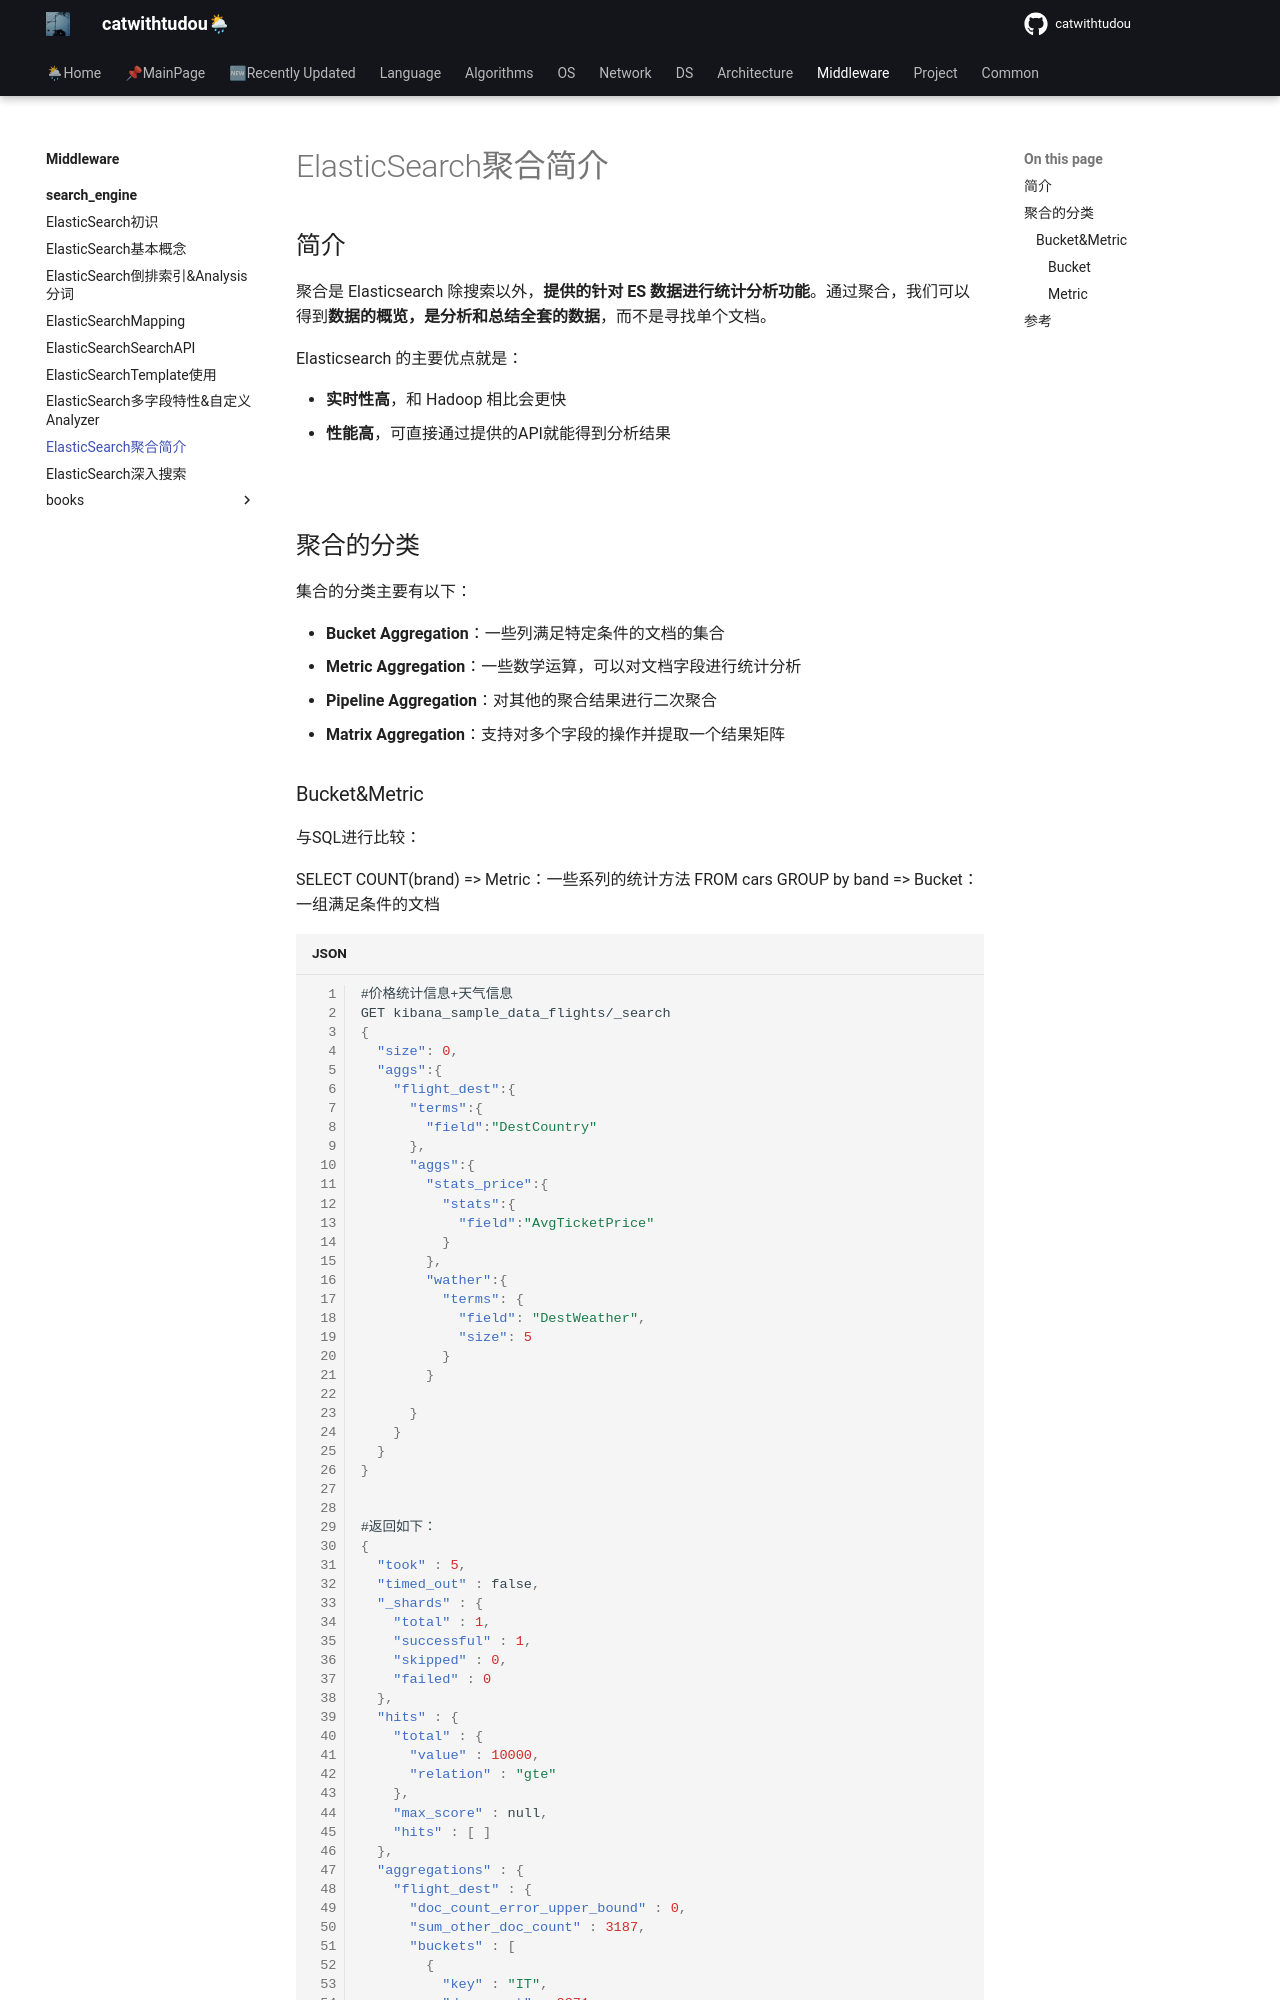

repository: catwithtudou/new_blog · page: middleware/search_engine/20220308_elasticsearch聚合简介/index.html · generator: mkdocs

# ElasticSearch聚合简介

## 简介

聚合是 Elasticsearch 除搜索以外，**提供的针对 ES 数据进行统计分析功能**。通过聚合，我们可以得到**数据的概览，是分析和总结全套的数据**，而不是寻找单个文档。

Elasticsearch 的主要优点就是：

- **实时性高**，和 Hadoop 相比会更快
- **性能高**，可直接通过提供的API就能得到分析结果

![](https://img.zhengyua.cn/img/202203081024738.png)

## 聚合的分类

集合的分类主要有以下：

- **Bucket Aggregation**：一些列满足特定条件的文档的集合
- **Metric Aggregation**：一些数学运算，可以对文档字段进行统计分析
- **Pipeline Aggregation**：对其他的聚合结果进行二次聚合
- **Matrix Aggregation**：支持对多个字段的操作并提取一个结果矩阵
